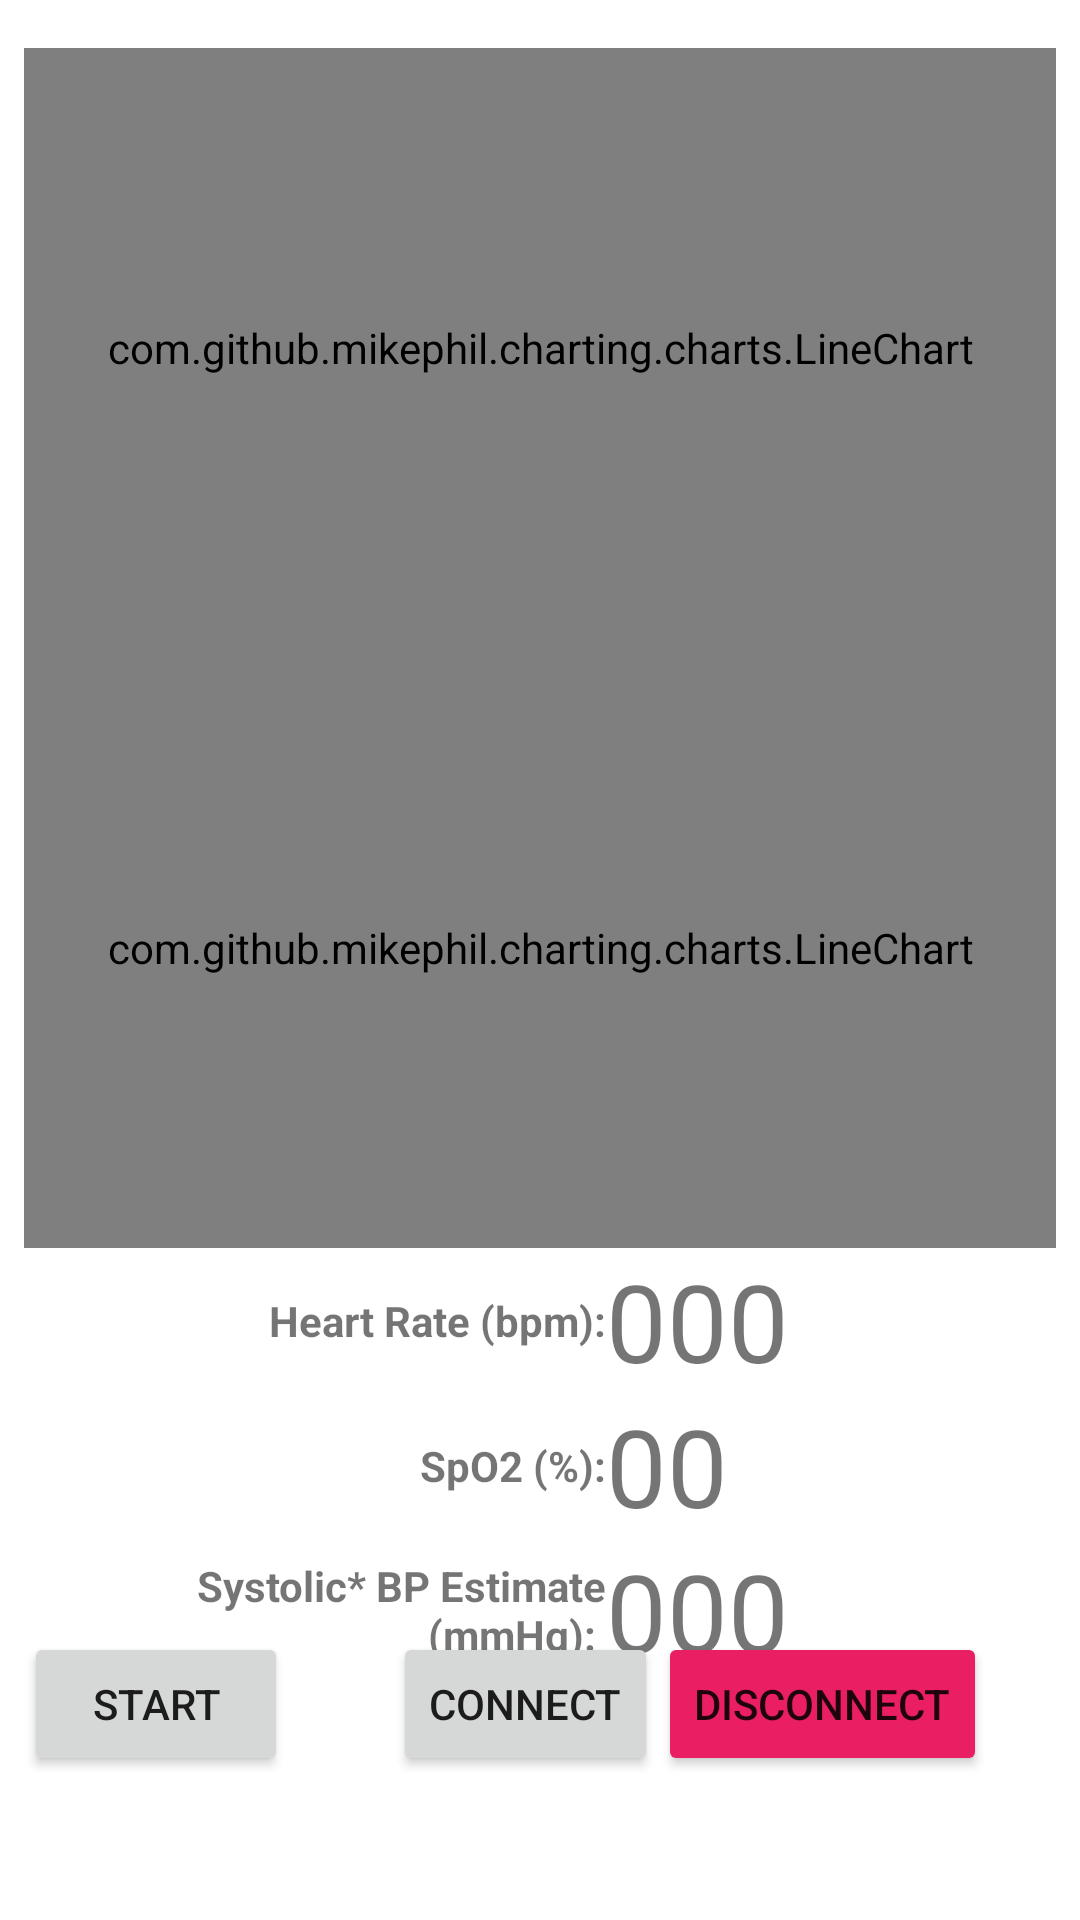

Write the Android layout XML for this screen, with the resource values it uses.
<!-- AndroidManifest.xml: application theme Theme.IOELSensorApp -->
<!-- res/layout/activity_ble_ecg_ppg.xml -->
<?xml version="1.0" encoding="utf-8"?>

<androidx.constraintlayout.widget.ConstraintLayout xmlns:android="http://schemas.android.com/apk/res/android"
    xmlns:app="http://schemas.android.com/apk/res-auto"
    xmlns:tools="http://schemas.android.com/tools"
    android:layout_width="match_parent"
    android:layout_height="match_parent"
    tools:context=".BLE_ECG_PPG">

    <LinearLayout
        android:layout_width="match_parent"
        android:layout_height="match_parent"
        android:layout_marginStart="8dp"
        android:layout_marginTop="16dp"
        android:layout_marginEnd="8dp"
        android:layout_marginBottom="8dp"
        android:gravity="top"
        android:orientation="vertical"
        app:layout_constraintBottom_toBottomOf="parent"
        app:layout_constraintEnd_toEndOf="parent"
        app:layout_constraintStart_toStartOf="parent"
        app:layout_constraintTop_toTopOf="parent">

        <FrameLayout
            android:layout_width="match_parent"
            android:layout_height="200dp">

            <com.github.mikephil.charting.charts.LineChart
                android:id="@+id/chart_ecg"
                android:layout_width="match_parent"
                android:layout_height="match_parent" />
        </FrameLayout>

        <FrameLayout
            android:layout_width="match_parent"
            android:layout_height="200dp">

            <com.github.mikephil.charting.charts.LineChart
                android:id="@+id/chart_ppg"
                android:layout_width="match_parent"
                android:layout_height="match_parent" />
        </FrameLayout>

        <LinearLayout
            android:layout_width="match_parent"
            android:layout_height="wrap_content"
            android:orientation="vertical">

            <LinearLayout
                android:layout_width="match_parent"
                android:layout_height="wrap_content"
                android:gravity="center_vertical"
                android:orientation="horizontal">

                <TextView
                    android:id="@+id/hr_title"
                    android:layout_width="wrap_content"
                    android:layout_height="wrap_content"
                    android:layout_weight="1"
                    android:text="Heart Rate (bpm):"
                    android:textAlignment="textEnd"
                    android:textStyle="bold" />

                <TextView
                    android:id="@+id/hr_value"
                    android:layout_width="150dp"
                    android:layout_height="wrap_content"
                    android:text="000"
                    android:textSize="36sp" />
            </LinearLayout>

            <LinearLayout
                android:layout_width="match_parent"
                android:layout_height="wrap_content"
                android:gravity="center_vertical"
                android:orientation="horizontal">

                <TextView
                    android:id="@+id/spo_title"
                    android:layout_width="wrap_content"
                    android:layout_height="wrap_content"
                    android:layout_weight="1"
                    android:text="SpO2 (%):"
                    android:textAlignment="textEnd"
                    android:textStyle="bold" />

                <TextView
                    android:id="@+id/spo_value"
                    android:layout_width="150dp"
                    android:layout_height="wrap_content"
                    android:text="00"
                    android:textSize="36sp" />
            </LinearLayout>

            <LinearLayout
                android:layout_width="match_parent"
                android:layout_height="wrap_content"
                android:gravity="center_vertical"
                android:orientation="horizontal">

                <TextView
                    android:id="@+id/bp_title"
                    android:layout_width="wrap_content"
                    android:layout_height="wrap_content"
                    android:layout_weight="1"
                    android:text="Systolic* BP Estimate (mmHg): "
                    android:textAlignment="textEnd"
                    android:textStyle="bold" />

                <TextView
                    android:id="@+id/bp_value"
                    android:layout_width="150dp"
                    android:layout_height="wrap_content"
                    android:text="000"
                    android:textSize="36sp" />
            </LinearLayout>
        </LinearLayout>

    </LinearLayout>

    <LinearLayout
        android:layout_width="match_parent"
        android:layout_height="match_parent"
        android:layout_marginStart="8dp"
        android:layout_marginTop="8dp"
        android:layout_marginEnd="8dp"
        android:layout_marginBottom="8dp"
        android:baselineAligned="false"
        android:gravity="bottom"
        android:orientation="horizontal"
        app:layout_constraintBottom_toBottomOf="parent"
        app:layout_constraintEnd_toEndOf="parent"
        app:layout_constraintStart_toStartOf="parent"
        app:layout_constraintTop_toTopOf="parent">

        <LinearLayout
            android:layout_width="match_parent"
            android:layout_height="wrap_content"
            android:layout_weight="1.8"
            android:orientation="vertical">

            <androidx.constraintlayout.widget.ConstraintLayout
                android:layout_width="match_parent"
                android:layout_height="wrap_content">

                <Button
                    android:id="@+id/start_btn"
                    android:layout_width="wrap_content"
                    android:layout_height="wrap_content"
                    android:text="Start"
                    app:layout_constraintStart_toStartOf="parent"
                    app:layout_constraintTop_toTopOf="parent" />

                <Button
                    android:id="@+id/stop_btn"
                    android:layout_width="wrap_content"
                    android:layout_height="wrap_content"
                    android:text="Stop"
                    android:visibility="invisible"
                    app:backgroundTint="#E91E63"
                    app:layout_constraintStart_toEndOf="@id/start_btn"
                    app:layout_constraintTop_toTopOf="parent" />

            </androidx.constraintlayout.widget.ConstraintLayout>

            <TextView
                android:id="@+id/log_scan"
                android:layout_width="match_parent"
                android:layout_height="40dp"
                android:gravity="bottom"
                android:scrollbars="vertical" />

        </LinearLayout>

        <LinearLayout
            android:layout_width="match_parent"
            android:layout_height="wrap_content"
            android:layout_weight="1"
            android:orientation="vertical">

            <androidx.constraintlayout.widget.ConstraintLayout
                android:layout_width="match_parent"
                android:layout_height="wrap_content">

                <Button
                    android:id="@+id/conn_btn"
                    android:layout_width="wrap_content"
                    android:layout_height="wrap_content"
                    android:text="Connect"
                    app:layout_constraintStart_toStartOf="parent"
                    app:layout_constraintTop_toTopOf="parent" />

                <Button
                    android:id="@+id/disc_btn"
                    android:layout_width="wrap_content"
                    android:layout_height="wrap_content"
                    android:text="Disconnect"
                    app:backgroundTint="#E91E63"
                    app:layout_constraintStart_toEndOf="@id/conn_btn"
                    app:layout_constraintTop_toTopOf="parent" />
            </androidx.constraintlayout.widget.ConstraintLayout>

            <TextView
                android:id="@+id/log_data"
                android:layout_width="match_parent"
                android:layout_height="40dp"
                android:gravity="bottom"
                android:scrollbars="vertical" />

        </LinearLayout>

    </LinearLayout>

</androidx.constraintlayout.widget.ConstraintLayout>
<!-- resources referenced by this layout -->
<resources>
  <style name="Theme.IOELSensorApp" parent="Theme.MaterialComponents.DayNight.DarkActionBar">
          
          <item name="colorPrimary">@color/purple_500</item>
          <item name="colorPrimaryVariant">@color/purple_700</item>
          <item name="colorOnPrimary">@color/white</item>
          
          <item name="colorSecondary">@color/teal_200</item>
          <item name="colorSecondaryVariant">@color/teal_700</item>
          <item name="colorOnSecondary">@color/black</item>
          
          <item name="android:statusBarColor" tools:targetApi="l">?attr/colorPrimaryVariant</item>
          
      </style>
  <!-- not gathered from this repository: default colours our renderer supplied (Android Studio template values) -->
  <color name="purple_500">#FF6200EE</color>
  <color name="purple_700">#FF3700B3</color>
  <color name="teal_200">#FF03DAC5</color>
  <color name="teal_700">#FF018786</color>
  <color name="black">#FF000000</color>
  <color name="white">#FFFFFFFF</color>
</resources>
